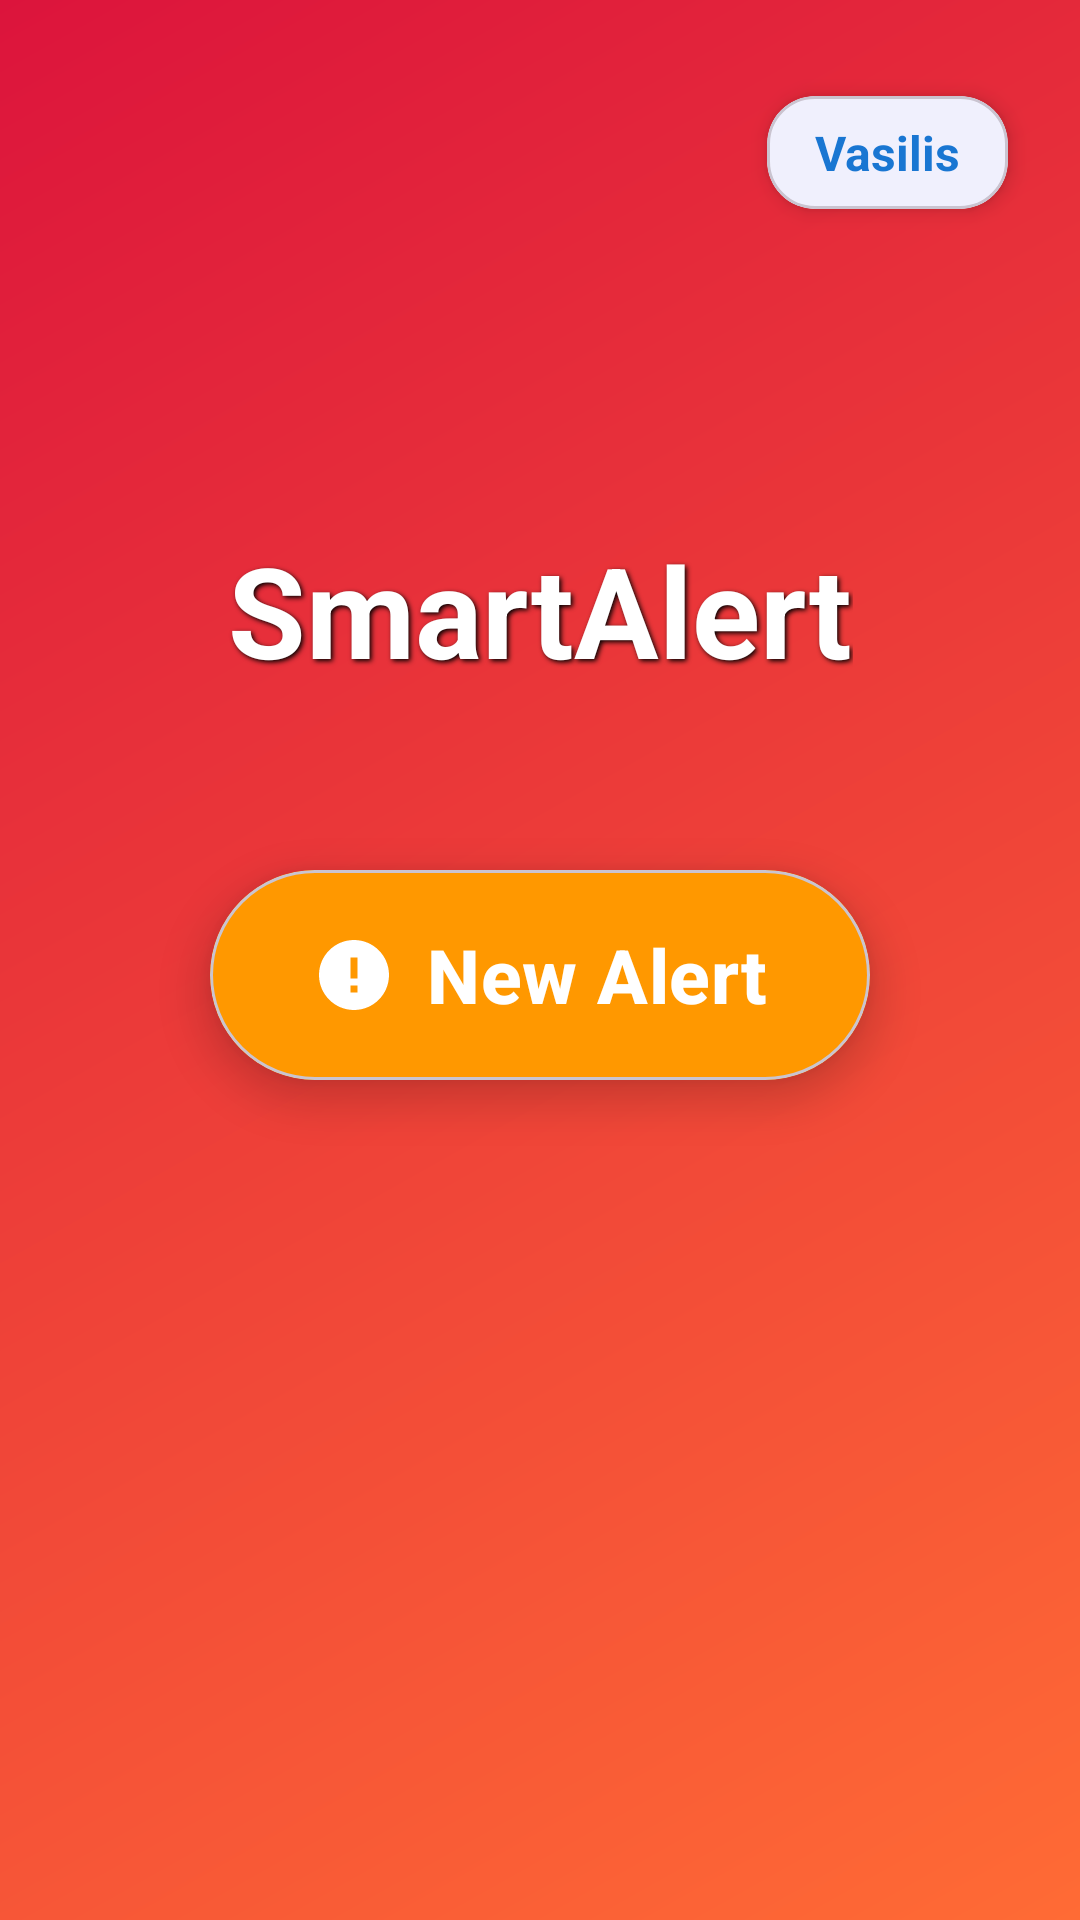

Produce the Android XML layout that renders to this screen, including the resource entries it uses.
<!-- AndroidManifest.xml: application theme Theme.SmartAlert -->
<!-- res/layout/activity_homepage.xml -->
<androidx.constraintlayout.widget.ConstraintLayout xmlns:android="http://schemas.android.com/apk/res/android"
    xmlns:app="http://schemas.android.com/apk/res-auto"
    android:layout_width="match_parent"
    android:layout_height="match_parent"
    android:background="@drawable/homepage_bg">

    
    <com.google.android.material.card.MaterialCardView
        android:id="@+id/card_user"
        android:layout_width="wrap_content"
        android:layout_height="wrap_content"
        android:layout_marginTop="32dp"
        android:layout_marginEnd="24dp"
        app:cardBackgroundColor="@color/white"
        app:cardCornerRadius="16dp"
        app:cardElevation="4dp"
        app:layout_constraintEnd_toEndOf="parent"
        app:layout_constraintTop_toTopOf="parent">

        <TextView
            android:id="@+id/tv_user_name"
            android:layout_width="wrap_content"
            android:layout_height="wrap_content"
            android:paddingHorizontal="16dp"
            android:paddingVertical="8dp"
            android:text="Vasilis"
            android:textColor="@color/colorPrimary"
            android:textSize="16sp"
            android:textStyle="bold" />
    </com.google.android.material.card.MaterialCardView>

    
    <TextView
        android:id="@+id/tv_app_title"
        android:layout_width="wrap_content"
        android:layout_height="wrap_content"
        android:shadowColor="@color/black"
        android:shadowDx="2"
        android:shadowDy="2"
        android:shadowRadius="4"
        android:text="@string/smartalert"
        android:textColor="@color/white"
        android:textSize="42sp"
        android:textStyle="bold"
        app:layout_constraintBottom_toBottomOf="parent"
        app:layout_constraintEnd_toEndOf="parent"
        app:layout_constraintStart_toStartOf="parent"
        app:layout_constraintTop_toTopOf="parent"
        app:layout_constraintVertical_bias="0.3" />


    <com.google.android.material.card.MaterialCardView
        android:layout_width="220dp"
        android:layout_height="70dp"
        android:layout_marginBottom="280dp"
        app:cardBackgroundColor="@color/colorAccent"
        app:cardCornerRadius="35dp"
        app:cardElevation="8dp"
        app:layout_constraintBottom_toBottomOf="parent"
        app:layout_constraintEnd_toEndOf="parent"
        app:layout_constraintStart_toStartOf="parent">

        <com.google.android.material.button.MaterialButton
            android:id="@+id/btn_new_alert"
            style="@style/Widget.Material3.Button"
            android:layout_width="match_parent"
            android:layout_height="match_parent"
            android:text="@string/new_alert"
            android:textColor="@color/white"
            android:textSize="25sp"
            android:textStyle="bold"
            app:backgroundTint="@color/colorAccent"
            android:background="@drawable/rounded_ripple"
            app:cornerRadius="35dp"
            app:icon="@drawable/ic_add_alert"
            app:iconGravity="textStart"
            app:iconPadding="10dp"
            app:iconSize="28dp"
            app:rippleColor="@color/white" />

    </com.google.android.material.card.MaterialCardView>

</androidx.constraintlayout.widget.ConstraintLayout>
<!-- resources referenced by this layout -->
<resources>
  <color name="black">#FF000000</color>
  <color name="colorAccent">#FF9800</color>
  <color name="colorPrimary">#1976D2</color>
  <color name="white">#FFFFFFFF</color>
  <!-- drawable homepage_bg (drawable) -->
  <?xml version="1.0" encoding="utf-8"?>
  <shape xmlns:android="http://schemas.android.com/apk/res/android">
      <gradient
          android:startColor="@color/homepage_background_gradient_start"
          android:endColor="@color/homepage_background_gradient_end"
          android:angle="135"
          android:type="linear" />
  </shape>
  <!-- drawable ic_add_alert (drawable) -->
  <vector xmlns:android="http://schemas.android.com/apk/res/android"
      android:width="24dp"
      android:height="24dp"
      android:viewportWidth="24"
      android:viewportHeight="24">
      <path
          android:fillColor="#FF9800"
          android:pathData="M12,2C6.48,2 2,6.48 2,12c0,5.52 4.48,10 10,10s10,-4.48 10,-10c0,-5.52 -4.48,-10 -10,-10zm1,15h-2v-2h2v2zm0,-4h-2V7h2v6z"/>
  </vector>
  <!-- drawable rounded_ripple (drawable) -->
  <ripple xmlns:android="http://schemas.android.com/apk/res/android"
      android:color="@color/white">
      <item>
          <shape android:shape="rectangle">
              <solid android:color="@color/colorAccent"/>
              <corners android:radius="35dp"/>
          </shape>
      </item>
  </ripple>
  <string name="new_alert">New Alert</string>
  <string name="smartalert">SmartAlert</string>
  <style name="Theme.SmartAlert" parent="Base.Theme.SmartAlert" />
  <color name="homepage_background_gradient_start">#FF6B35</color>
  <color name="homepage_background_gradient_end">#DC143C</color>
  <style name="Base.Theme.SmartAlert" parent="Theme.Material3.DayNight.NoActionBar">
          
          <item name="colorPrimary">@color/primary_color</item>
          <item name="colorPrimaryDark">@color/primary_dark</item>
          <item name="colorAccent">@color/primary_light</item>
          <item name="android:colorBackground">@color/background_color</item>
          <item name="colorSurface">@color/card_background</item>
          <item name="colorOnSurface">@color/primary_text</item>
          <item name="colorOnBackground">@color/primary_text</item>
          <item name="android:textColor">@color/primary_text</item>
          <item name="android:textColorPrimary">@color/primary_text</item>
          <item name="android:textColorSecondary">@color/secondary_text</item>
      </style>
  <color name="primary_color">#6366F1</color>
  <color name="primary_dark">#4F46E5</color>
  <color name="primary_light">#A5B4FC</color>
  <color name="background_color">#121212</color>
  <color name="card_background">#FFFFFF</color>
  <color name="primary_text">#1F2937</color>
  <color name="secondary_text">#E0E7FF</color>
</resources>
